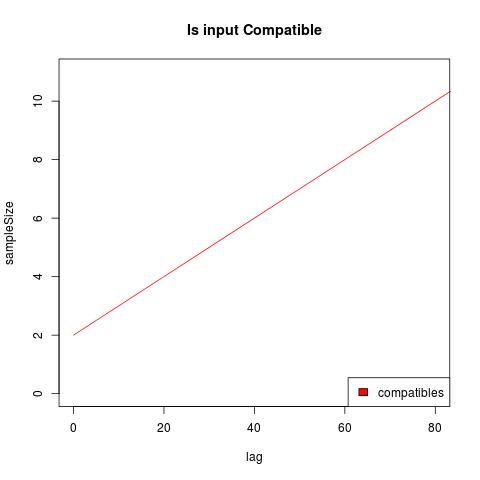

Values plotted in this chart, from the file beside it:
, V1, V2, V3, V4, V5, V6, V7, V8, V9, V10, V11
1, FALSE, TRUE, NA, NA, NA, NA, NA, NA, NA, NA, NA
2, FALSE, FALSE, TRUE, NA, NA, NA, NA, NA, NA, NA, NA
3, FALSE, FALSE, FALSE, TRUE, NA, NA, NA, NA, NA, NA, NA
4, FALSE, FALSE, FALSE, FALSE, TRUE, NA, NA, NA, NA, NA, NA
5, FALSE, FALSE, FALSE, FALSE, FALSE, TRUE, NA, NA, NA, NA, NA
6, FALSE, FALSE, FALSE, FALSE, FALSE, FALSE, TRUE, NA, NA, NA, NA
7, FALSE, FALSE, FALSE, FALSE, FALSE, FALSE, FALSE, TRUE, NA, NA, NA
8, FALSE, FALSE, FALSE, FALSE, FALSE, FALSE, FALSE, FALSE, TRUE, NA, NA
9, FALSE, FALSE, FALSE, FALSE, FALSE, FALSE, FALSE, FALSE, FALSE, TRUE, NA
10, FALSE, FALSE, FALSE, FALSE, FALSE, FALSE, FALSE, FALSE, FALSE, FALSE, TRUE
11, FALSE, FALSE, FALSE, FALSE, FALSE, FALSE, FALSE, FALSE, FALSE, FALSE, FALSE
